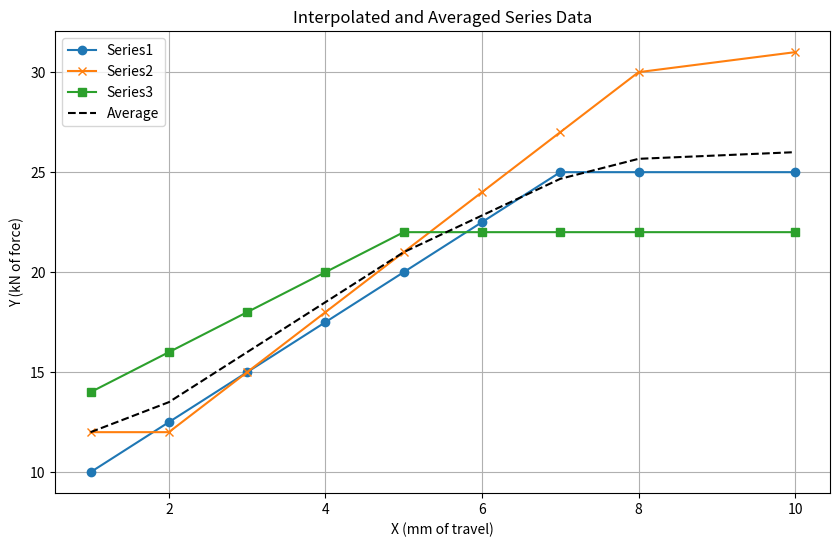

Write Python code to recreate this figure.
"""
This script generates a scatter plot with interpolated data from three different series.
It calculates the average of the interpolated Y values and plots this average along with the individual series.
"""

import pandas as pd
import numpy as np
import matplotlib.pyplot as plt

def main():
    # Sample data for three series in dictionary form
    data_dict = {
        'Series1': {'X': [1, 3, 5, 7], 'Y': [10, 15, 20, 25]},
        'Series2': {'X': [2, 4, 6, 8, 10], 'Y': [12, 18, 24, 30, 31]},
        'Series3': {'X': [1, 2, 3, 4, 5], 'Y': [14, 16, 18, 20, 22]}
    }

    # Create DataFrames for each series
    df_dict = create_df_dict(data_dict)

    # Interpolate and combine data from all series
    df_combined = interpolate_data_dictionary(df_dict)
    print(df_combined)
    
    # Plot the combined and interpolated data
    plot_chart(df_combined)

def plot_chart(df_combined):
    """
    Plots the combined data with interpolated Y values and their average.
    """
    print("Plotting chart")

    # Plotting
    plt.figure(figsize=(10, 6))
    plt.plot(df_combined['X'], df_combined['Y1'], label='Series1', marker='o')
    plt.plot(df_combined['X'], df_combined['Y2'], label='Series2', marker='x')
    plt.plot(df_combined['X'], df_combined['Y3'], label='Series3', marker='s')
    plt.plot(df_combined['X'], df_combined['Y_avg'], label='Average', linestyle='--', color='black')

    # Adding labels and legend
    plt.xlabel('X (mm of travel)')
    plt.ylabel('Y (kN of force)')
    plt.title('Interpolated and Averaged Series Data')
    plt.legend()
    plt.grid(True)

    # Show the plot
    plt.show()

def create_df_dict(data_dict):
    """
    Converts the data dictionary into a dictionary of DataFrames.
    
    Parameters:
    data_dict (dict): A dictionary containing data for multiple series.
    
    Returns:
    dict: A dictionary where keys are series names and values are DataFrames.
    """
    df_dict = {}
    for series_name, series_data in data_dict.items():
        print(f"Loading: {series_name}")
        df_dict[series_name] = pd.DataFrame(series_data)
    return df_dict

def interpolate_data_dictionary(df_dict):
    """
    Interpolates the Y values for each series at all unique X values and calculates the average Y value.
    
    Parameters:
    df_dict (dict): A dictionary of DataFrames for each series.
    
    Returns:
    DataFrame: A combined DataFrame with interpolated Y values and their average.
    """
    print()

    # Combine all unique X values from all series
    combined_X = np.union1d(np.union1d(df_dict['Series1']['X'], df_dict['Series2']['X']), df_dict['Series3']['X'])

    # Create a combined DataFrame with all unique X values
    df_combined = pd.DataFrame(combined_X, columns=['X'])
    df_combined = df_combined.sort_values(by='X').reset_index(drop=True)

    # Interpolate Y values for each series at the combined X values
    df_combined['Y1'] = np.interp(df_combined['X'], df_dict['Series1']['X'], df_dict['Series1']['Y'])
    df_combined['Y2'] = np.interp(df_combined['X'], df_dict['Series2']['X'], df_dict['Series2']['Y'])
    df_combined['Y3'] = np.interp(df_combined['X'], df_dict['Series3']['X'], df_dict['Series3']['Y'])

    # Calculate the average of Y values
    df_combined['Y_avg'] = df_combined[['Y1', 'Y2', 'Y3']].mean(axis=1)

    return df_combined

# Run the main function
main()

